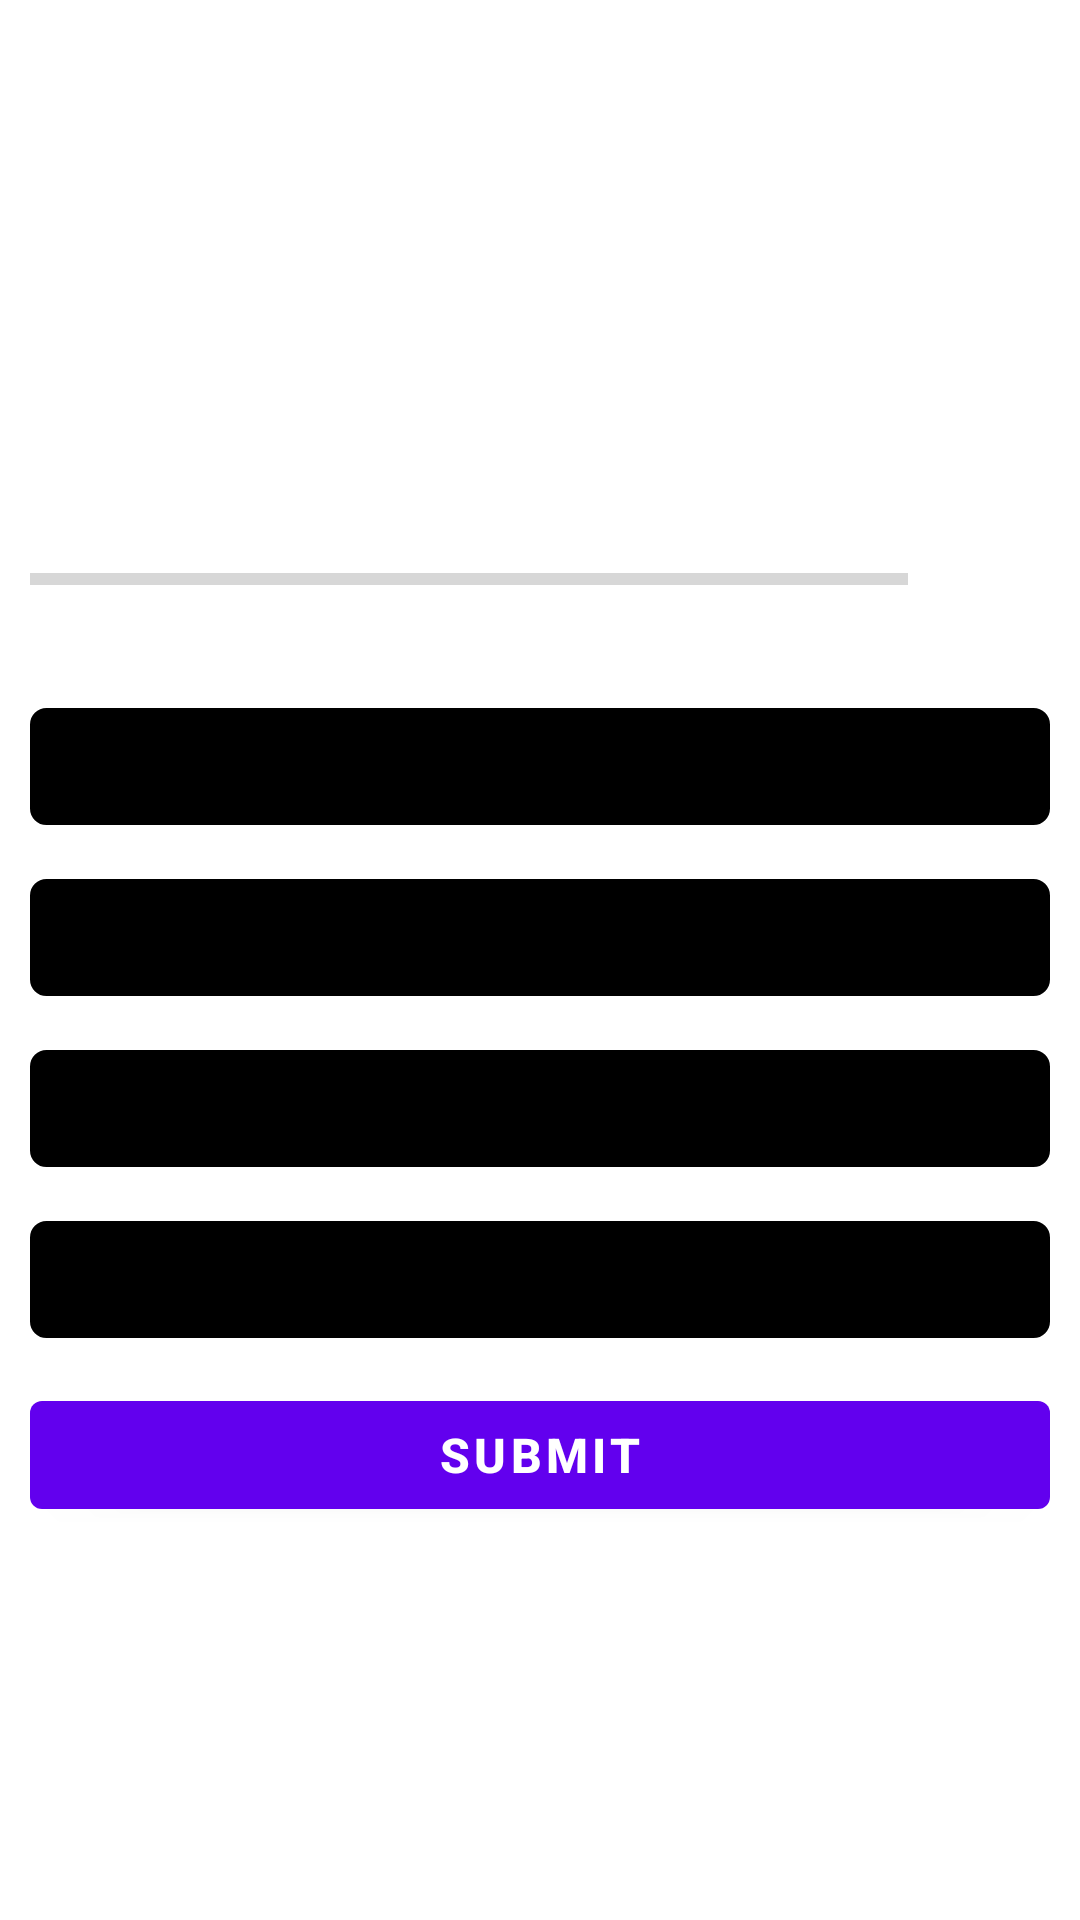

Reconstruct the res/layout file that produces this screen, plus the resources it refers to.
<!-- AndroidManifest.xml: application theme Theme.Quizze -->
<!-- res/layout/activity_questionactivity.xml -->
<?xml version="1.0" encoding="utf-8"?>
<LinearLayout xmlns:android="http://schemas.android.com/apk/res/android"
    xmlns:app="http://schemas.android.com/apk/res-auto"
    xmlns:tools="http://schemas.android.com/tools"
    android:layout_width="match_parent"
    android:layout_height="match_parent"
    android:gravity="center"
    android:orientation="vertical"
    android:padding="10dp"
    tools:context=".Questionactivity">

    <TextView
        android:id="@+id/question_text"
        android:layout_width="match_parent"
        android:layout_height="wrap_content"
        android:gravity="center"
        android:text="Question 1"
        android:textColor="@color/white"
        android:textSize="20sp"
        android:textStyle="bold" />

    <LinearLayout
        android:layout_width="match_parent"
        android:layout_height="wrap_content"
        android:layout_marginTop="10dp"
        android:gravity="center_vertical"
        android:orientation="horizontal">

        <ProgressBar
            android:id="@+id/progress_bar"
            style="?android:progressBarStyleHorizontal"
            android:layout_width="0dp"
            android:layout_height="wrap_content"
            android:layout_weight="1"
            android:progress="0"
            android:max="5"
            android:minHeight="50dp"
             />


        <TextView
            android:id="@+id/progress_text"
            android:layout_width="wrap_content"
            android:layout_height="wrap_content"
            android:padding="10dp"
            android:text="1/5"
            android:textColor="@color/white"
            android:textSize="18sp" />


    </LinearLayout>

    <TextView
        android:id="@+id/opt_1"
        android:layout_width="match_parent"
        android:layout_height="wrap_content"
        android:layout_marginTop="18sp"
        android:background="@drawable/question_option"
        android:gravity="center"
        android:padding="10dp"
        android:text="Option 1"
        android:textStyle="bold" />

    <TextView
        android:id="@+id/opt_2"
        android:layout_width="match_parent"
        android:layout_height="wrap_content"
        android:layout_marginTop="18sp"
        android:background="@drawable/question_option"
        android:gravity="center"
        android:padding="10dp"
        android:text="Option 1"
        android:textStyle="bold" />

    <TextView
        android:id="@+id/opt_3"
        android:layout_width="match_parent"
        android:layout_height="wrap_content"
        android:layout_marginTop="18sp"
        android:background="@drawable/question_option"
        android:gravity="center"
        android:padding="10dp"
        android:text="Option 1"
        android:textStyle="bold" />

    <TextView
        android:id="@+id/opt_4"
        android:layout_width="match_parent"
        android:layout_height="wrap_content"
        android:layout_marginTop="18sp"
        android:background="@drawable/question_option"
        android:gravity="center"
        android:padding="10dp"
        android:text="Option 1"
        android:textStyle="bold" />

    <Button
        android:id="@+id/submit_button"
        android:layout_width="match_parent"
        android:layout_height="wrap_content"
        android:layout_marginTop="15dp"
        android:text="SUBMIT"
        android:textSize="16dp"
        android:textStyle="bold" />


</LinearLayout>
<!-- resources referenced by this layout -->
<resources>
  <!-- drawable question_option (drawable) -->
  <?xml version="1.0" encoding="utf-8"?>
  <shape xmlns:android="http://schemas.android.com/apk/res/android"
      android:shape="rectangle">
      <stroke android:color="@color/black"
          android:width="1dp"/>
      <solid android:color="@color/black"/>
      <corners android:radius="5dp"/>
  
  </shape>
  <style name="Theme.Quizze" parent="Theme.MaterialComponents.DayNight.DarkActionBar">
          
          <item name="colorPrimary">@color/purple_500</item>
          <item name="colorPrimaryVariant">@color/purple_700</item>
          <item name="colorOnPrimary">@color/white</item>
          
          <item name="colorSecondary">@color/teal_200</item>
          <item name="colorSecondaryVariant">@color/teal_700</item>
          <item name="colorOnSecondary">@color/black</item>
          
          <item name="android:statusBarColor">?attr/colorPrimaryVariant</item>
          
      </style>
  <!-- not gathered from this repository: default colours our renderer supplied (Android Studio template values) -->
  <color name="purple_500">#FF6200EE</color>
  <color name="purple_700">#FF3700B3</color>
  <color name="teal_200">#FF03DAC5</color>
  <color name="teal_700">#FF018786</color>
  <color name="black">#FF000000</color>
  <color name="white">#FFFFFFFF</color>
</resources>
